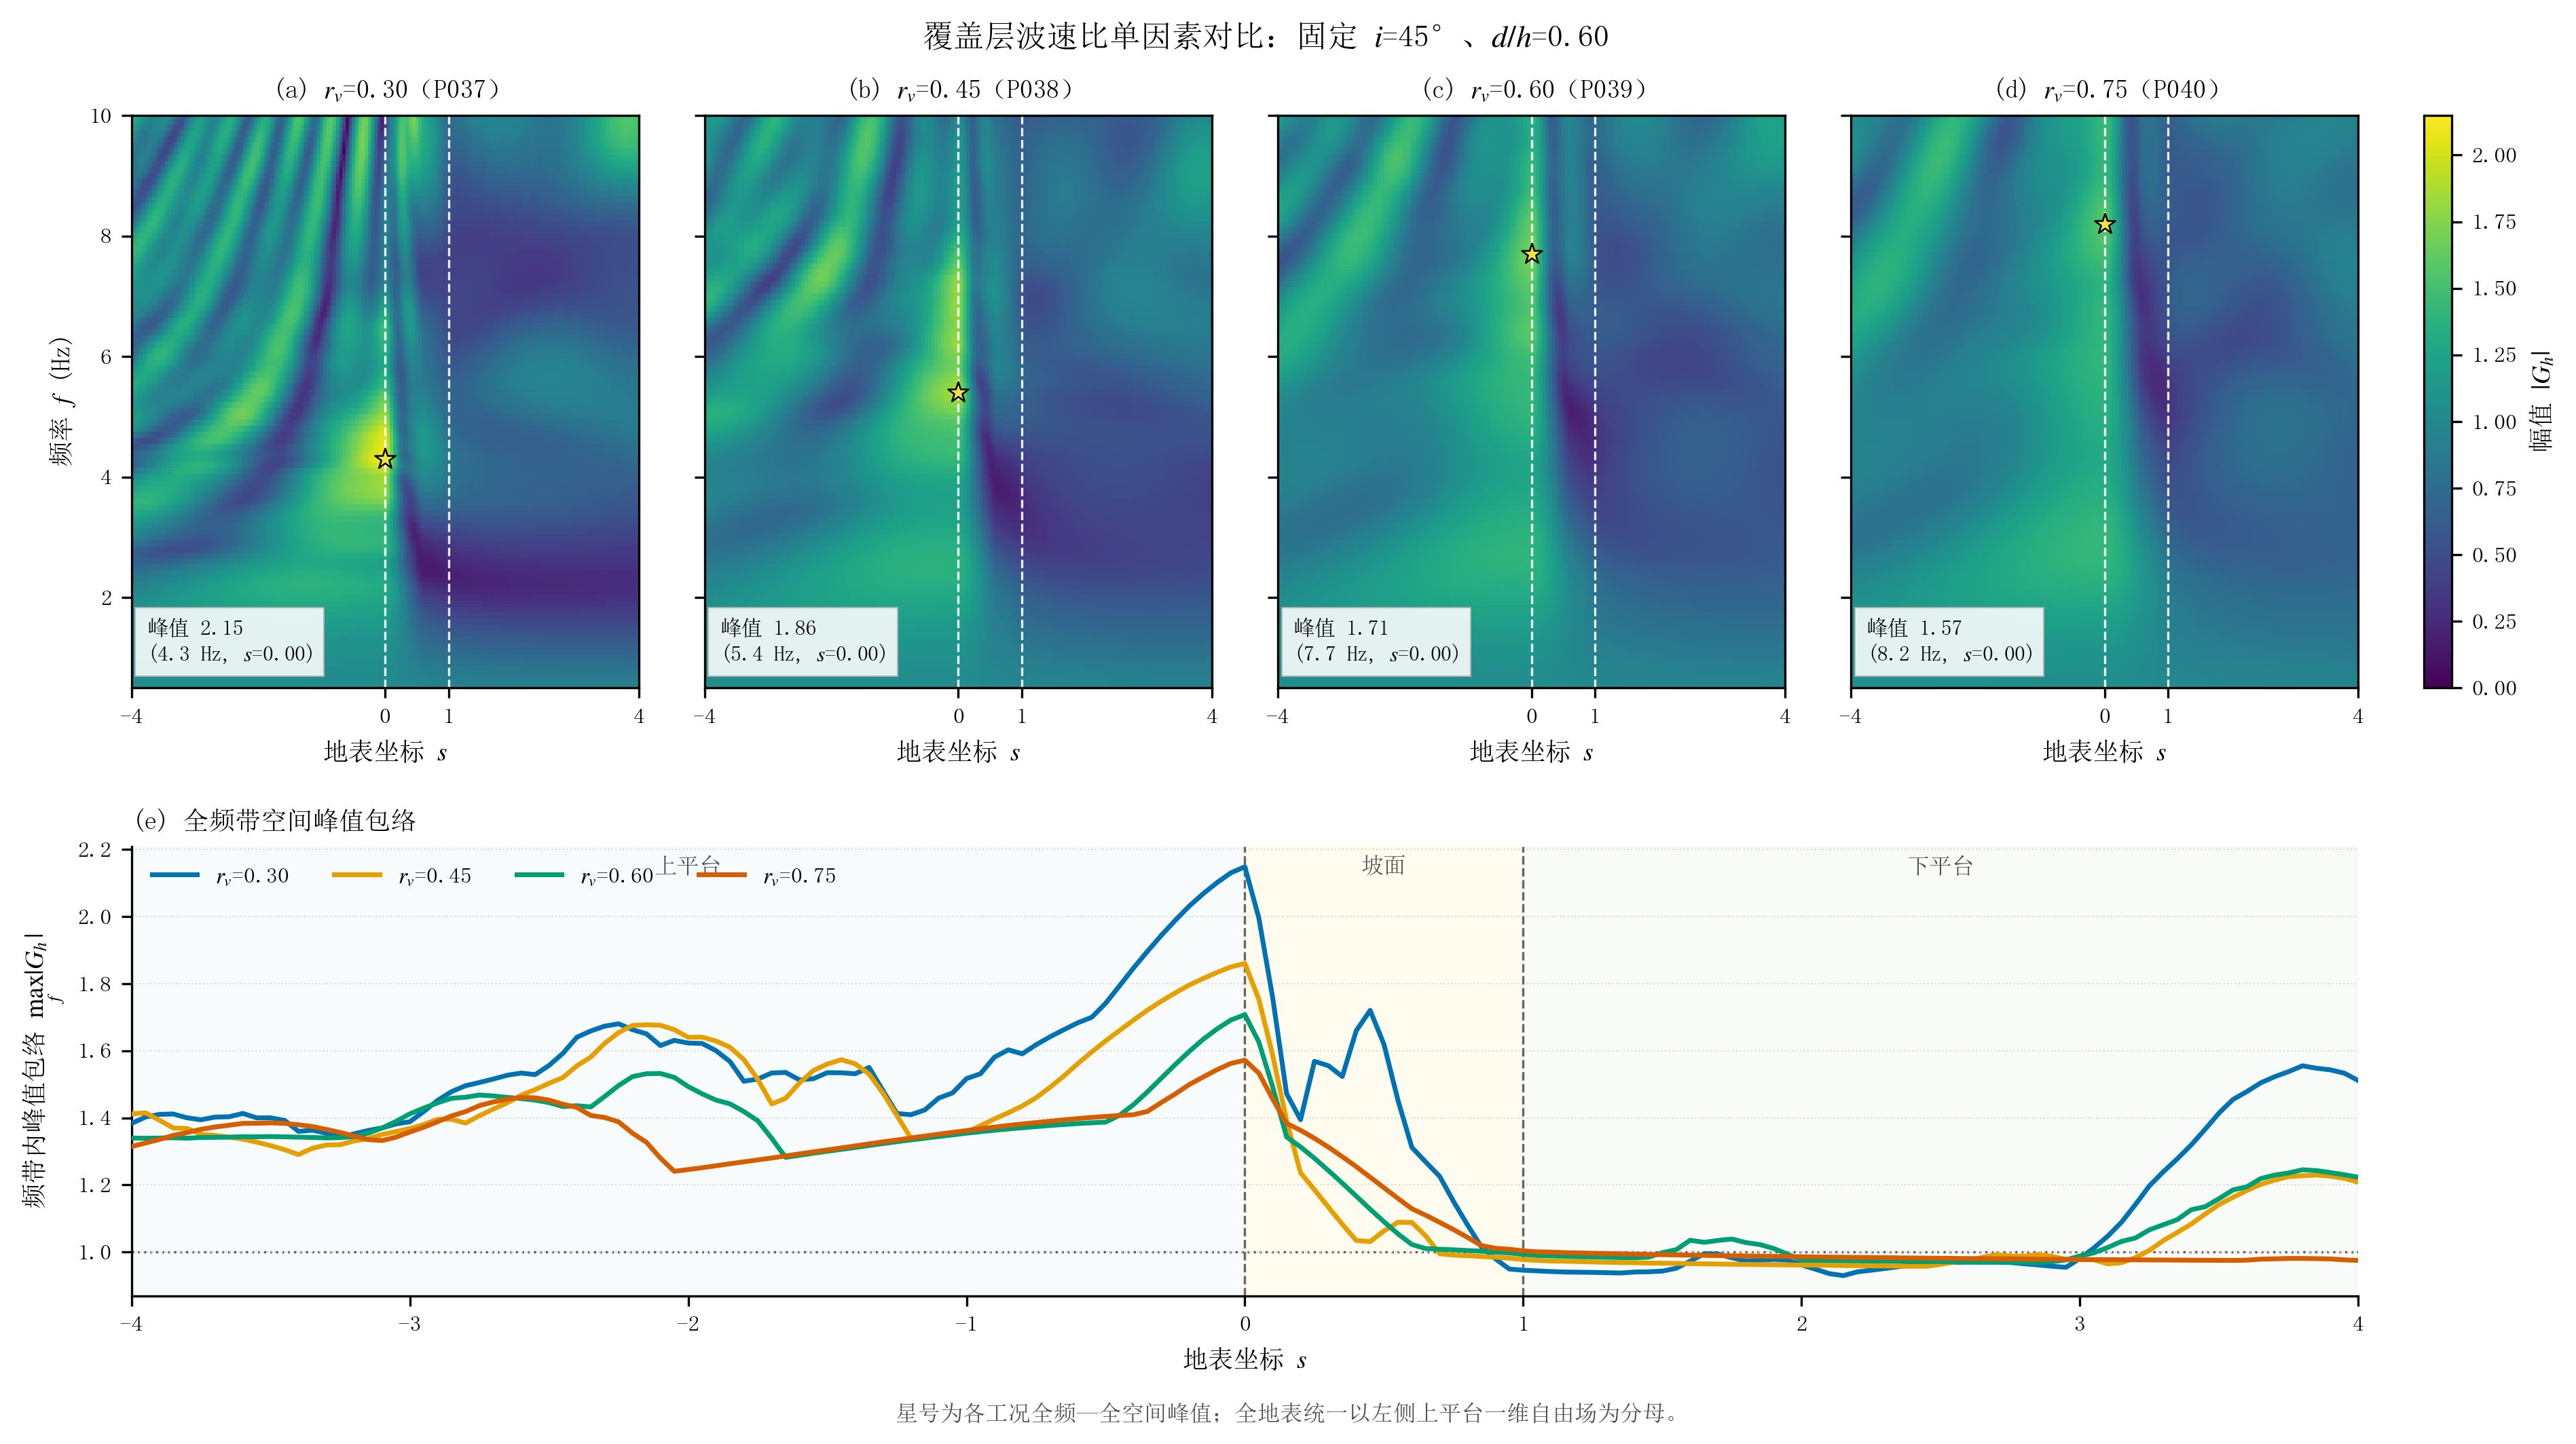

The table this chart was drawn from, first rows:
子图, 系列, x, y
子图1：(a) r_v=0.30（P037）, 系列1（竖直参考线）, 0, 0.5
子图1：(a) r_v=0.30（P037）, 系列1（竖直参考线）, 0, 10
子图1：(a) r_v=0.30（P037）, 系列2（竖直参考线）, 1, 0.5
子图1：(a) r_v=0.30（P037）, 系列2（竖直参考线）, 1, 10
子图1：(a) r_v=0.30（P037）, 系列3, 0, 4.3
子图2：(b) r_v=0.45（P038）, 系列4（竖直参考线）, 0, 0.5
子图2：(b) r_v=0.45（P038）, 系列4（竖直参考线）, 0, 10
子图2：(b) r_v=0.45（P038）, 系列5（竖直参考线）, 1, 0.5
子图2：(b) r_v=0.45（P038）, 系列5（竖直参考线）, 1, 10
子图2：(b) r_v=0.45（P038）, 系列6, 0, 5.4
子图3：(c) r_v=0.60（P039）, 系列7（竖直参考线）, 0, 0.5
子图3：(c) r_v=0.60（P039）, 系列7（竖直参考线）, 0, 10
子图3：(c) r_v=0.60（P039）, 系列8（竖直参考线）, 1, 0.5
子图3：(c) r_v=0.60（P039）, 系列8（竖直参考线）, 1, 10
子图3：(c) r_v=0.60（P039）, 系列9, 0, 7.7
子图4：(d) r_v=0.75（P040）, 系列10（竖直参考线）, 0, 0.5
子图4：(d) r_v=0.75（P040）, 系列10（竖直参考线）, 0, 10
子图4：(d) r_v=0.75（P040）, 系列11（竖直参考线）, 1, 0.5
子图4：(d) r_v=0.75（P040）, 系列11（竖直参考线）, 1, 10
子图4：(d) r_v=0.75（P040）, 系列12, 0, 8.2
子图5, 系列13（竖直参考线）, 0, 0.869
子图5, 系列13（竖直参考线）, 0, 2.209
子图5, 系列14（竖直参考线）, 1, 0.869
子图5, 系列14（竖直参考线）, 1, 2.209
子图5, r_v=0.30, -4, 1.383
子图5, r_v=0.30, -3.95, 1.402
子图5, r_v=0.30, -3.9, 1.41
子图5, r_v=0.30, -3.85, 1.412
子图5, r_v=0.30, -3.8, 1.4
子图5, r_v=0.30, -3.75, 1.394
子图5, r_v=0.30, -3.7, 1.402
子图5, r_v=0.30, -3.65, 1.403
子图5, r_v=0.30, -3.6, 1.413
子图5, r_v=0.30, -3.55, 1.4
子图5, r_v=0.30, -3.5, 1.4
子图5, r_v=0.30, -3.45, 1.393
子图5, r_v=0.30, -3.4, 1.36
子图5, r_v=0.30, -3.35, 1.363
子图5, r_v=0.30, -3.3, 1.354
子图5, r_v=0.30, -3.25, 1.343
子图5, r_v=0.30, -3.2, 1.353
子图5, r_v=0.30, -3.15, 1.362
子图5, r_v=0.30, -3.1, 1.37
子图5, r_v=0.30, -3.05, 1.382
子图5, r_v=0.30, -3, 1.389
子图5, r_v=0.30, -2.95, 1.419
子图5, r_v=0.30, -2.9, 1.452
子图5, r_v=0.30, -2.85, 1.478
子图5, r_v=0.30, -2.8, 1.496
子图5, r_v=0.30, -2.75, 1.505
子图5, r_v=0.30, -2.7, 1.516
子图5, r_v=0.30, -2.65, 1.527
子图5, r_v=0.30, -2.6, 1.534
子图5, r_v=0.30, -2.55, 1.529
子图5, r_v=0.30, -2.5, 1.556
子图5, r_v=0.30, -2.45, 1.592
子图5, r_v=0.30, -2.4, 1.64
子图5, r_v=0.30, -2.35, 1.659
子图5, r_v=0.30, -2.3, 1.673
子图5, r_v=0.30, -2.25, 1.68
... 610 more rows
